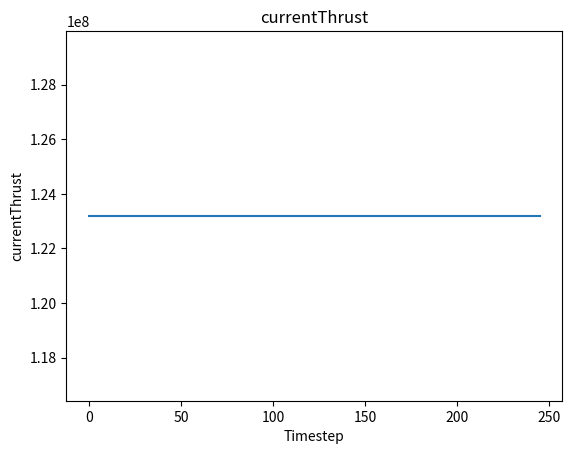

Recreate this plot in Python. (Note: this script raises an exception after producing the figure.)
# Imports
import json
import math
import os
import matplotlib.pyplot as plt

# Simulation Constants
"""
`simulationType` 
    1: Based on Number of Timesteps
    2: Based on target Altitude

"""
simulationType = 1
totalTimesteps = 500
currentTimestep = 0
timestepSize = 1
targetAltitude = 50_000

# Rocket Constants
"""

"""
requiredThrust = 123_191_000.0
# currentThrust = requiredThrust
dragCoefficient = 0.75

rocketTotalMass = 7_982_000
rocketUnfuelledMass = 431_000
initialRocketOFMass = rocketTotalMass - rocketUnfuelledMass
O2FRatio = 6
initialOxidiserMass = O2FRatio * initialRocketOFMass / (O2FRatio + 1)
initialFuelMass = initialRocketOFMass / (O2FRatio + 1)
# currentOxidiserMass = initialOxidiserMass
# currentFuelMass = initialFuelMass
# currentRocketTotalMass = rocketTotalMass


rocketBodyDiameter = 21.3
rocketFrontalArea = math.pi * rocketBodyDiameter * rocketBodyDiameter

specificImpulse = 410
gravitationalAcceleration = 9.81
initialRequiredMassFlowRate = requiredThrust / (
    specificImpulse * gravitationalAcceleration
)
# currentMassFlowRate = initialRequiredMassFlowRate

# currentAcceleration = 0
# currentVelocity = 0
# currentVelocityDelta = 0
# currentAltitude = 0
# currentAltitudeDelta = 0

dataToPlot = {}


"""
Simulation Helpers
"""


def initialize_data_plot():
    global dataToPlot
    dataToPlot["currentThrust"] = []
    dataToPlot["currentOxidiserMass"] = []
    dataToPlot["currentFuelMass"] = []
    dataToPlot["currentRocketTotalMass"] = []
    dataToPlot["thrustChangePercent"] = []
    dataToPlot["currentMassFlowRate"] = []
    dataToPlot["currentOxidiserMass"] = []
    dataToPlot["currentFuelMass"] = []
    dataToPlot["currentRocketTotalMass"] = []
    dataToPlot["currentThrust"] = []
    dataToPlot["currentAcceleration"] = []
    dataToPlot["currentVelocity"] = []
    dataToPlot["currentVelocityDelta"] = []
    dataToPlot["currentAltitude"] = []
    dataToPlot["currentAltitudeDelta"] = []
    dataToPlot["requiredThrustChange"] = []
    dataToPlot["currentDrag"] = []


def plot_graphs(dataToPlot: dict):
    # xdata = [a for a in range(len(dataToPlot["currentAltitude"]))]
    # plt.plot(xdata, dataToPlot["currentAltitude"])
    # plt.show()
    plots = dataToPlot.keys()
    count = 1
    for each_plot in plots:
        plt.figure(count)
        xdata = [a for a in range(len(dataToPlot[each_plot]))]
        plt.plot(xdata, dataToPlot[each_plot])
        plt.title(each_plot)
        plt.xlabel("Timestep")
        plt.ylabel(each_plot)
        os_path = os.path.join(os.path.curdir, "Plots", f"{each_plot}.png")
        plt.savefig(os_path)
        count += 1


def simulation_complete() -> bool:
    if currentTimestep > totalTimesteps:
        return True
    return False


def external_pressure_temperature(altitude: float):
    T = 0.0
    P = 0.0
    if altitude < 11000:
        T = 15.04 - 0.00649 * altitude
        P = 101.29 * ((T + 273.1) / 288.08) ** 5.256
    elif altitude >= 11000 and altitude < 25000:
        T = -56.46
        P = 22.65 * math.exp(1.73 - 0.000157 * altitude)
    else:
        T = -131.21 + 0.00299 * altitude
        P = 2.488 * ((T + 273.1) / 216.6) ** -11.388
    print(f"{P=} and {T=}")
    return P, T


def get_air_density(altitude: float):
    P, T = external_pressure_temperature(altitude)
    density = P / (0.2869 * (T + 273.1))

    return density


"""
Simulation Functions
"""


def fuel_tank(
    thrust,
    currentOxidiserMass,
    currentFuelMass,
    currentRocketTotalMass,
    thrustChangePercent=0,
):
    global specificImpulse
    global gravitationalAcceleration

    # currentThrust = (100 + thrustChangePercent) * currentThrust / 100
    currentMassFlowRate = thrust / (specificImpulse * gravitationalAcceleration)

    massReduced = currentMassFlowRate * timestepSize
    currentOxidiserMass = currentOxidiserMass - (
        massReduced * O2FRatio / (O2FRatio + 1)
    )
    currentFuelMass = currentFuelMass - (massReduced / (O2FRatio + 1))
    if currentFuelMass < 0:
        return 0

    currentRocketTotalMass = currentRocketTotalMass - massReduced

    return (
        currentMassFlowRate,
        currentOxidiserMass,
        currentFuelMass,
        currentRocketTotalMass,
    )


def engine(fuelFlow=initialRequiredMassFlowRate):
    global specificImpulse

    currentThrust = specificImpulse * fuelFlow * gravitationalAcceleration
    # requiredThrustChange = (requiredThrust - currentThrust) * 100 / requiredThrust

    return currentThrust


def aerodynamics(velo, alti):
    global dragCoefficient

    drag = dragCoefficient * get_air_density(alti) * velo * velo * rocketFrontalArea / 2

    return drag


def motion(
    drag, engineThrust, currentVelocity, currentAltitude, currentRocketTotalMass
):
    global gravitationalAcceleration
    global requiredThrust  # is a constant

    netThrust = engineThrust - currentRocketTotalMass * gravitationalAcceleration - drag
    requiredThrustChange = (requiredThrust - netThrust) * 100 / requiredThrust

    currentAcceleration = netThrust / currentRocketTotalMass
    currentVelocityDelta = currentAcceleration * timestepSize
    currentVelocity = currentVelocity + currentVelocityDelta
    currentAltitudeDelta = currentVelocity * timestepSize
    currentAltitude = currentAltitude + currentAltitudeDelta

    return (
        currentAcceleration,
        currentVelocity,
        currentVelocityDelta,
        currentAltitude,
        currentAltitudeDelta,
        requiredThrustChange,
    )


def main():
    global requiredThrust
    global currentTimestep
    global dataToPlot

    initialize_data_plot()

    currentThrust = requiredThrust  #
    currentOxidiserMass = initialOxidiserMass  #
    currentFuelMass = initialFuelMass  #
    currentRocketTotalMass = rocketTotalMass  #
    thrustChangePercent = 0  #
    currentDrag = 0  #
    currentVelocity = 0  #
    currentAltitude = 0  #

    while not simulation_complete():
        fuel_tank_output = fuel_tank(
            thrust=currentThrust,
            currentOxidiserMass=currentOxidiserMass,
            currentFuelMass=currentFuelMass,
            currentRocketTotalMass=currentRocketTotalMass,
            thrustChangePercent=thrustChangePercent,
        )
        if fuel_tank_output == 0:
            print("Fuel Over")
            break
        (
            currentMassFlowRate,
            currentOxidiserMass,
            currentFuelMass,
            currentRocketTotalMass,
        ) = fuel_tank_output

        currentThrust = engine(fuelFlow=currentMassFlowRate)
        (
            currentAcceleration,
            currentVelocity,
            currentVelocityDelta,
            currentAltitude,
            currentAltitudeDelta,
            requiredThrustChange,
        ) = motion(
            drag=currentDrag,
            engineThrust=currentThrust,
            currentVelocity=currentVelocity,
            currentAltitude=currentAltitude,
            currentRocketTotalMass=currentRocketTotalMass,
        )

        currentDrag = aerodynamics(currentVelocity, currentAltitude)

        dataToPlot["thrustChangePercent"].append(thrustChangePercent)
        dataToPlot["currentMassFlowRate"].append(currentMassFlowRate)
        dataToPlot["currentOxidiserMass"].append(currentOxidiserMass)
        dataToPlot["currentFuelMass"].append(currentFuelMass)
        dataToPlot["currentRocketTotalMass"].append(currentRocketTotalMass)
        dataToPlot["currentThrust"].append(currentThrust)
        dataToPlot["currentAcceleration"].append(currentAcceleration)
        dataToPlot["currentVelocity"].append(currentVelocity)
        dataToPlot["currentVelocityDelta"].append(currentVelocityDelta)
        dataToPlot["currentAltitude"].append(currentAltitude)
        dataToPlot["currentAltitudeDelta"].append(currentAltitudeDelta)
        dataToPlot["requiredThrustChange"].append(requiredThrustChange)
        dataToPlot["currentDrag"].append(currentDrag)

        # print(
        #     f"Timestep: {currentTimestep:>4} Altitude:{currentAltitude:<20} Velocity: {currentVelocity:<20}"
        # )
        currentTimestep = currentTimestep + 1
    # print(dataToPlot)
    # print(json.dumps(dataToPlot, indent=2))
    plot_graphs(dataToPlot)


if __name__ == "__main__":
    main()
